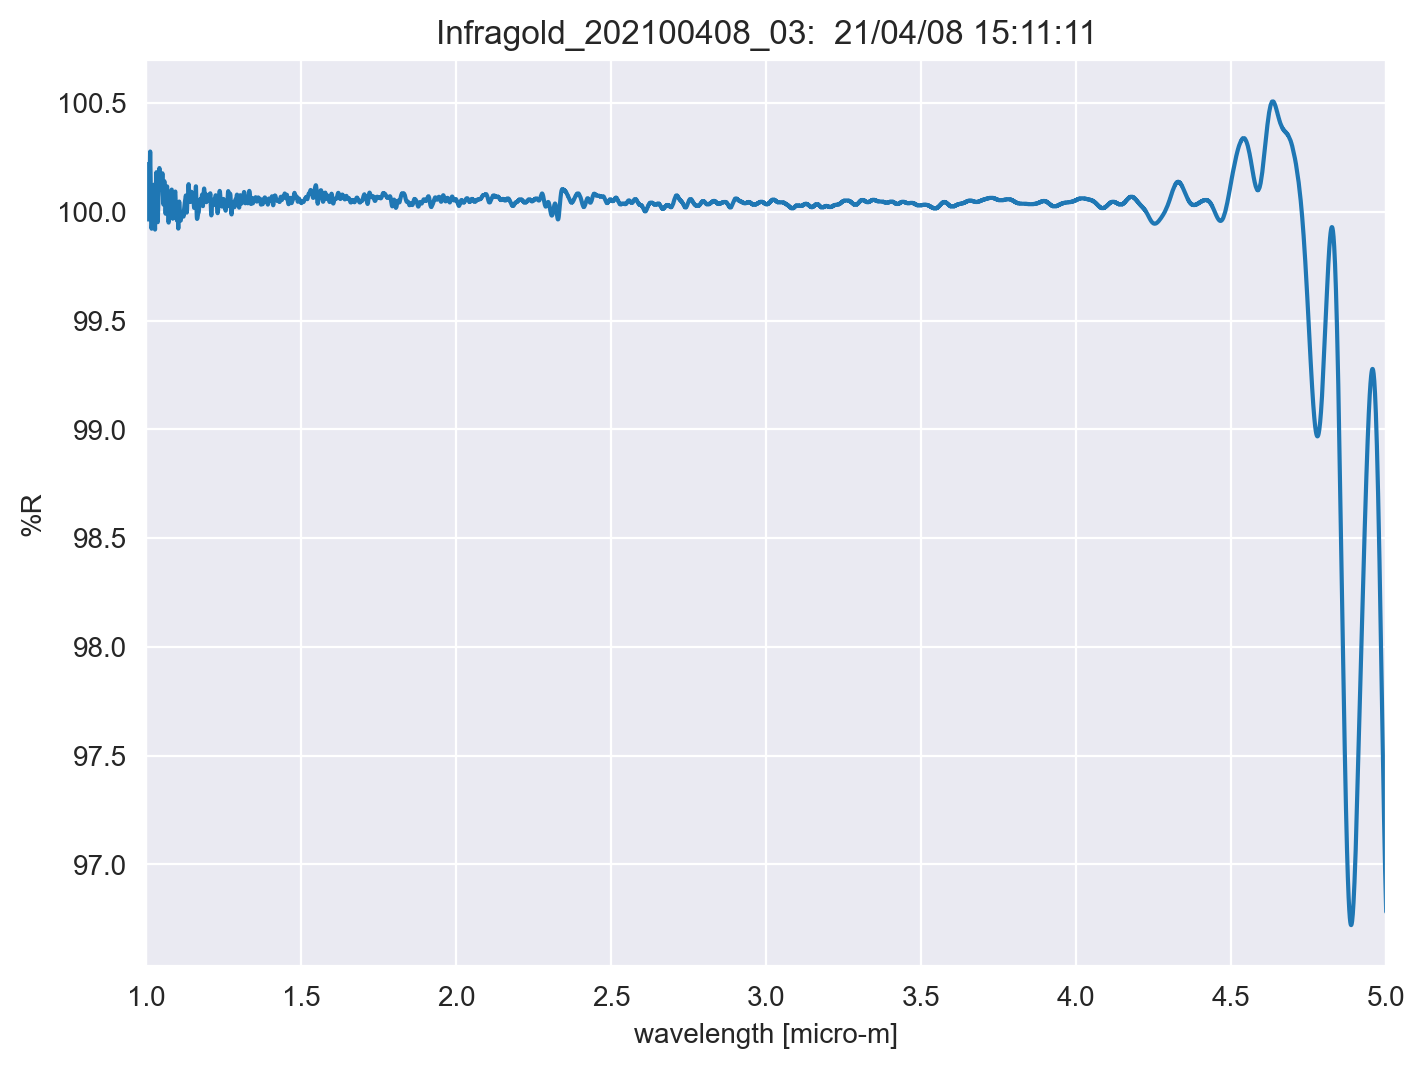

The data file committed next to this chart (first rows):
TITLE, Infragold_202100408_03
DATA TYPE, INFRARED SPECTRUM
ORIGIN, JASCO
OWNER, 
DATE, 21/04/08
TIME, 15:11:11
SPECTROMETER/DATA SYSTEM, 
LOCALE, 1041
RESOLUTION, 
DELTAX, -0.0003
XUNITS, MICROMETERS
YUNITS, REFLECTANCE
FIRSTX, 5
LASTX, 1
NPOINTS, 13334
FIRSTY, 96.78
MAXY, 100.5
MINY, 96.72
XYDATA
5, 96.78
5, 96.8
4.999, 96.81
4.999, 96.83
4.999, 96.84
4.998, 96.86
4.998, 96.88
4.998, 96.89
4.998, 96.91
4.997, 96.93
4.997, 96.95
4.997, 96.97
4.996, 96.98
4.996, 97
4.996, 97.02
4.995, 97.04
4.995, 97.06
4.995, 97.08
4.995, 97.1
4.994, 97.12
4.994, 97.14
4.994, 97.17
4.993, 97.19
4.993, 97.21
4.993, 97.23
4.992, 97.26
4.992, 97.28
4.992, 97.3
4.992, 97.33
4.991, 97.35
4.991, 97.37
4.991, 97.4
4.99, 97.42
4.99, 97.45
4.99, 97.47
4.989, 97.5
4.989, 97.52
4.989, 97.55
4.989, 97.57
4.988, 97.6
4.988, 97.62
4.988, 97.65
... 13,322 more rows
